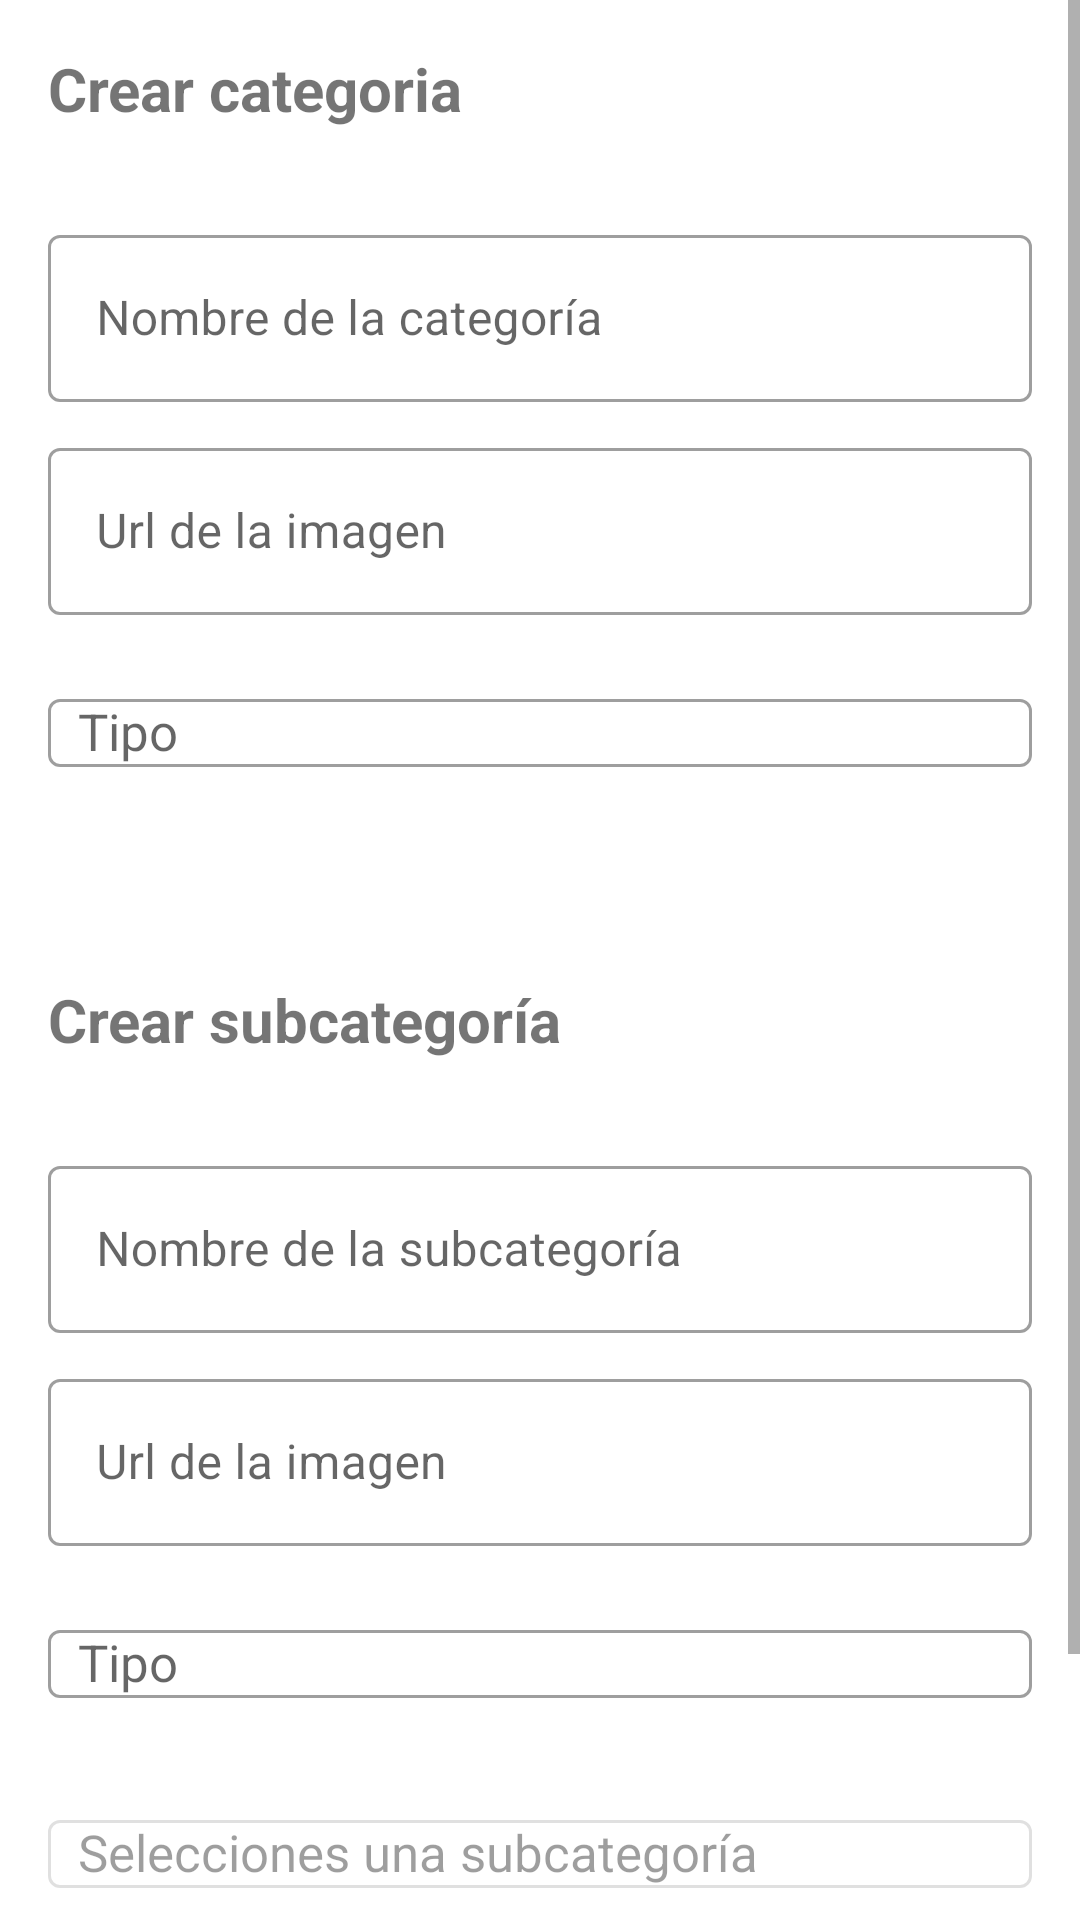

Reconstruct the res/layout file that produces this screen, plus the resources it refers to.
<!-- AndroidManifest.xml: application theme Theme.DeTodito -->
<!-- res/layout/activity_management.xml -->
<?xml version="1.0" encoding="utf-8"?>
<LinearLayout xmlns:android="http://schemas.android.com/apk/res/android"
    xmlns:app="http://schemas.android.com/apk/res-auto"
    xmlns:tools="http://schemas.android.com/tools"
    android:layout_width="match_parent"
    android:layout_height="match_parent"
    android:orientation="vertical"
    android:layout_gravity="center"
    tools:context=".Management">

    <ScrollView
        android:layout_width="match_parent"
        android:layout_height="match_parent">

        <LinearLayout
            android:layout_width="match_parent"
            android:layout_height="match_parent"
            android:orientation="vertical"
            android:padding="16dp">

            <TextView
                android:layout_width="match_parent"
                android:layout_height="wrap_content"
                android:text="Crear categoria"
                android:textSize="20dp"
                android:textStyle="bold" />

            <com.google.android.material.textfield.TextInputLayout
                android:layout_marginTop="30dp"
                android:id="@+id/categories_input_layout"
                style="@style/Widget.MaterialComponents.TextInputLayout.OutlinedBox"
                android:layout_width="match_parent"
                android:layout_height="wrap_content"
                android:hint="Nombre de la categoría">

                <com.google.android.material.textfield.TextInputEditText
                    android:id="@+id/categories_edit_text"
                    android:layout_width="match_parent"
                    android:textColorHint="#000"
                    android:textColor="#000"
                    android:layout_height="wrap_content" />

            </com.google.android.material.textfield.TextInputLayout>

            <com.google.android.material.textfield.TextInputLayout
                android:layout_marginTop="10dp"
                android:id="@+id/urlcate_input_layout"
                style="@style/Widget.MaterialComponents.TextInputLayout.OutlinedBox"
                android:layout_width="match_parent"
                android:layout_height="wrap_content"
                android:hint="Url de la imagen">

                <com.google.android.material.textfield.TextInputEditText
                    android:id="@+id/urlcate_edit_text"
                    android:layout_width="match_parent"
                    android:textColorHint="#000"
                    android:textColor="#000"
                    android:layout_height="wrap_content" />

            </com.google.android.material.textfield.TextInputLayout>

            <com.google.android.material.textfield.TextInputLayout
                android:id="@+id/type_input_layout"
                style="@style/Widget.MaterialComponents.TextInputLayout.OutlinedBox"
                android:layout_width="match_parent"
                android:layout_height="wrap_content"
                android:layout_marginTop="10dp"
                app:endIconContentDescription="Deslegar"
                app:endIconDrawable="@drawable/baseline_arrow_drop_down_24"
                app:endIconMode="custom">


                <AutoCompleteTextView
                    android:id="@+id/typeCompleteTextView"
                    android:layout_width="match_parent"
                    android:layout_height="wrap_content"
                    android:gravity="center_vertical"
                    android:hint="Tipo"
                    android:inputType="none"
                    android:paddingLeft="10dp"
                    android:paddingRight="10dp"
                    android:textSize="17dp" />

            </com.google.android.material.textfield.TextInputLayout>

            <Button
                android:layout_marginTop="10dp"
                android:id="@+id/update_button"
                style="@style/Widget.MaterialComponents.Button"
                android:layout_width="wrap_content"
                android:layout_height="wrap_content"
                android:layout_gravity="end"
                android:text="Crear Categoría" />

            <TextView
                android:layout_width="match_parent"
                android:layout_height="wrap_content"
                android:text="Crear subcategoría"
                android:textSize="20dp"
                android:textStyle="bold" />

            <com.google.android.material.textfield.TextInputLayout
                android:layout_marginTop="30dp"
                android:id="@+id/name_subcategories_input_layout"
                style="@style/Widget.MaterialComponents.TextInputLayout.OutlinedBox"
                android:layout_width="match_parent"
                android:layout_height="wrap_content"
                android:hint="Nombre de la subcategoría">

                <com.google.android.material.textfield.TextInputEditText
                    android:id="@+id/name_subcategories_edit_text"
                    android:layout_width="match_parent"
                    android:textColorHint="#000"
                    android:textColor="#000"
                    android:layout_height="wrap_content" />

            </com.google.android.material.textfield.TextInputLayout>

            <com.google.android.material.textfield.TextInputLayout
                android:layout_marginTop="10dp"
                android:id="@+id/urlsubca_input_layout"
                style="@style/Widget.MaterialComponents.TextInputLayout.OutlinedBox"
                android:layout_width="match_parent"
                android:layout_height="wrap_content"
                android:hint="Url de la imagen">

                <com.google.android.material.textfield.TextInputEditText
                    android:id="@+id/urlsubca_edit_text"
                    android:layout_width="match_parent"
                    android:textColorHint="#000"
                    android:textColor="#000"
                    android:layout_height="wrap_content" />

            </com.google.android.material.textfield.TextInputLayout>

            <com.google.android.material.textfield.TextInputLayout
                android:id="@+id/type_second_input_layout"
                style="@style/Widget.MaterialComponents.TextInputLayout.OutlinedBox"
                android:layout_width="match_parent"
                android:layout_height="wrap_content"
                android:layout_marginTop="10dp"
                app:endIconContentDescription="Deslegar"
                app:endIconDrawable="@drawable/baseline_arrow_drop_down_24"
                app:endIconMode="custom">


                <AutoCompleteTextView
                    android:id="@+id/typeSecondCompleteTextView"
                    android:layout_width="match_parent"
                    android:layout_height="wrap_content"
                    android:gravity="center_vertical"
                    android:hint="Tipo"
                    android:inputType="none"
                    android:paddingLeft="10dp"
                    android:paddingRight="10dp"
                    android:textSize="17dp" />

            </com.google.android.material.textfield.TextInputLayout>

            <com.google.android.material.textfield.TextInputLayout
                android:id="@+id/typecatego_input_layout"
                style="@style/Widget.MaterialComponents.TextInputLayout.OutlinedBox"
                android:layout_width="match_parent"
                android:layout_height="wrap_content"
                android:layout_marginTop="10dp"
                android:enabled="false"
                app:endIconContentDescription="Deslegar"
                app:endIconDrawable="@drawable/baseline_arrow_drop_down_24"
                app:endIconMode="custom">


                <AutoCompleteTextView
                    android:id="@+id/typeCategoCompleteTextView"
                    android:layout_width="match_parent"
                    android:layout_height="wrap_content"
                    android:gravity="center_vertical"
                    android:hint="Selecciones una subcategoría"
                    android:inputType="none"
                    android:paddingLeft="10dp"
                    android:paddingRight="10dp"
                    android:textSize="17dp" />

            </com.google.android.material.textfield.TextInputLayout>

            <Button
                android:layout_marginTop="10dp"
                android:id="@+id/subcatego_button"
                style="@style/Widget.MaterialComponents.Button"
                android:layout_width="wrap_content"
                android:layout_height="wrap_content"
                android:layout_gravity="end"
                android:text="Crear subcategoría" />

            <TextView
                android:layout_width="match_parent"
                android:layout_height="wrap_content"
                android:text="Crear "
                android:textSize="20dp"
                android:textStyle="bold" />

        </LinearLayout>

    </ScrollView>

</LinearLayout>
<!-- resources referenced by this layout -->
<resources>
  <style name="Theme.DeTodito" parent="Theme.MaterialComponents.DayNight.DarkActionBar">
          
          <item name="colorPrimary">@color/purple_500</item>
          <item name="colorPrimaryVariant">@color/purple_700</item>
          <item name="colorOnPrimary">@color/white</item>
          
          <item name="colorSecondary">@color/teal_200</item>
          <item name="colorSecondaryVariant">@color/teal_700</item>
          <item name="colorOnSecondary">@color/black</item>
          
          <item name="android:statusBarColor">?attr/colorPrimaryVariant</item>
          
          <item name="windowActionBar">false</item>
          <item name="windowNoTitle">true</item>
      </style>
  <!-- not gathered from this repository: default colours our renderer supplied (Android Studio template values) -->
  <color name="purple_500">#FF6200EE</color>
  <color name="purple_700">#FF3700B3</color>
  <color name="teal_200">#FF03DAC5</color>
  <color name="teal_700">#FF018786</color>
  <color name="black">#FF000000</color>
  <color name="white">#FFFFFFFF</color>
</resources>
